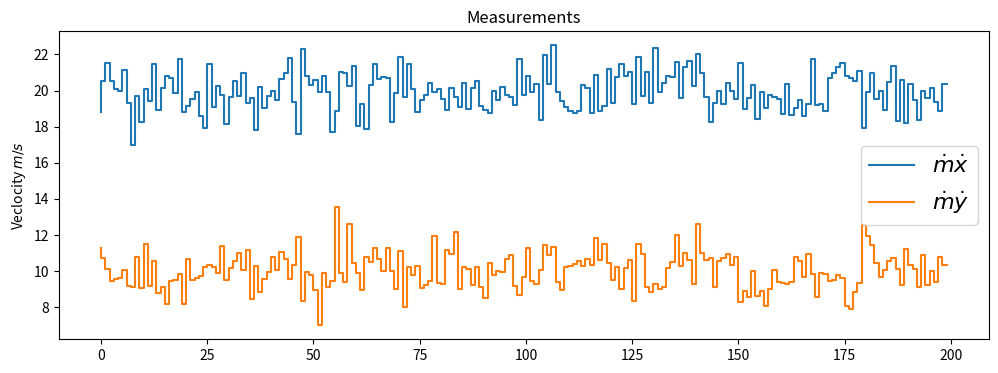
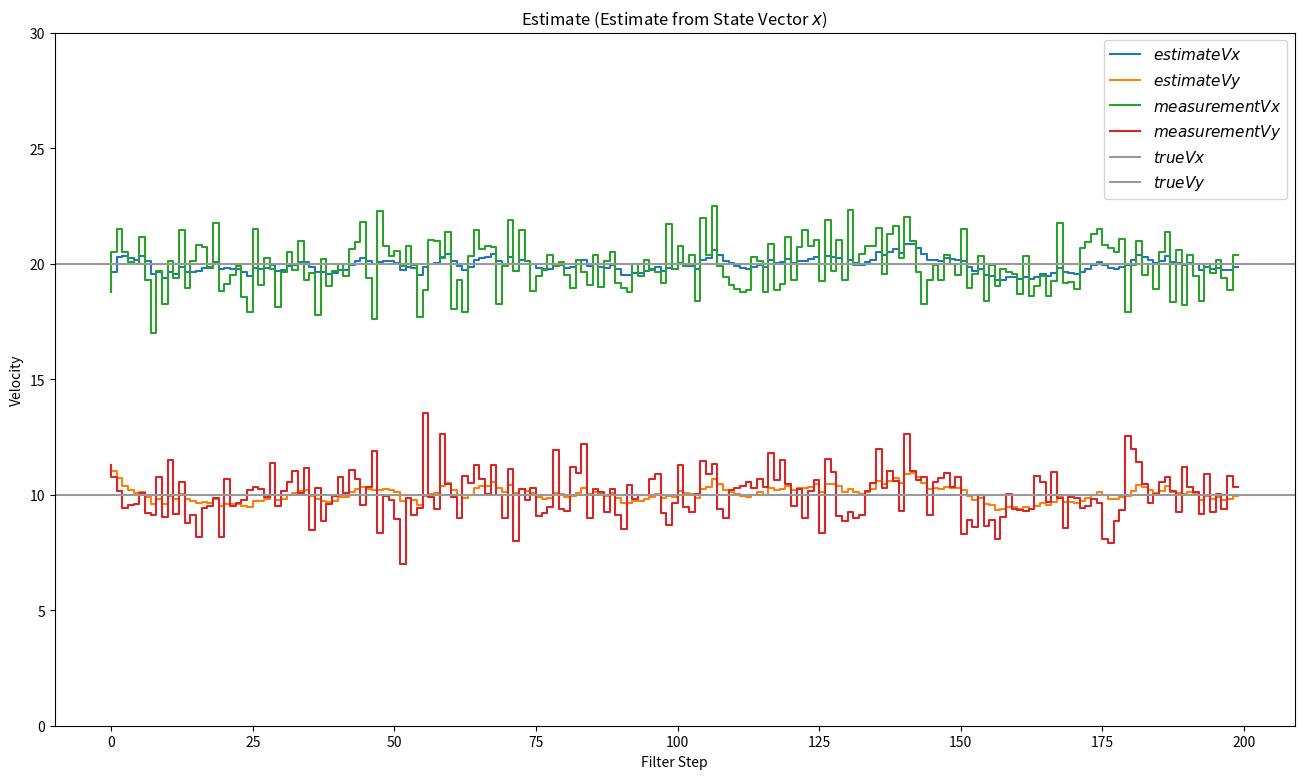
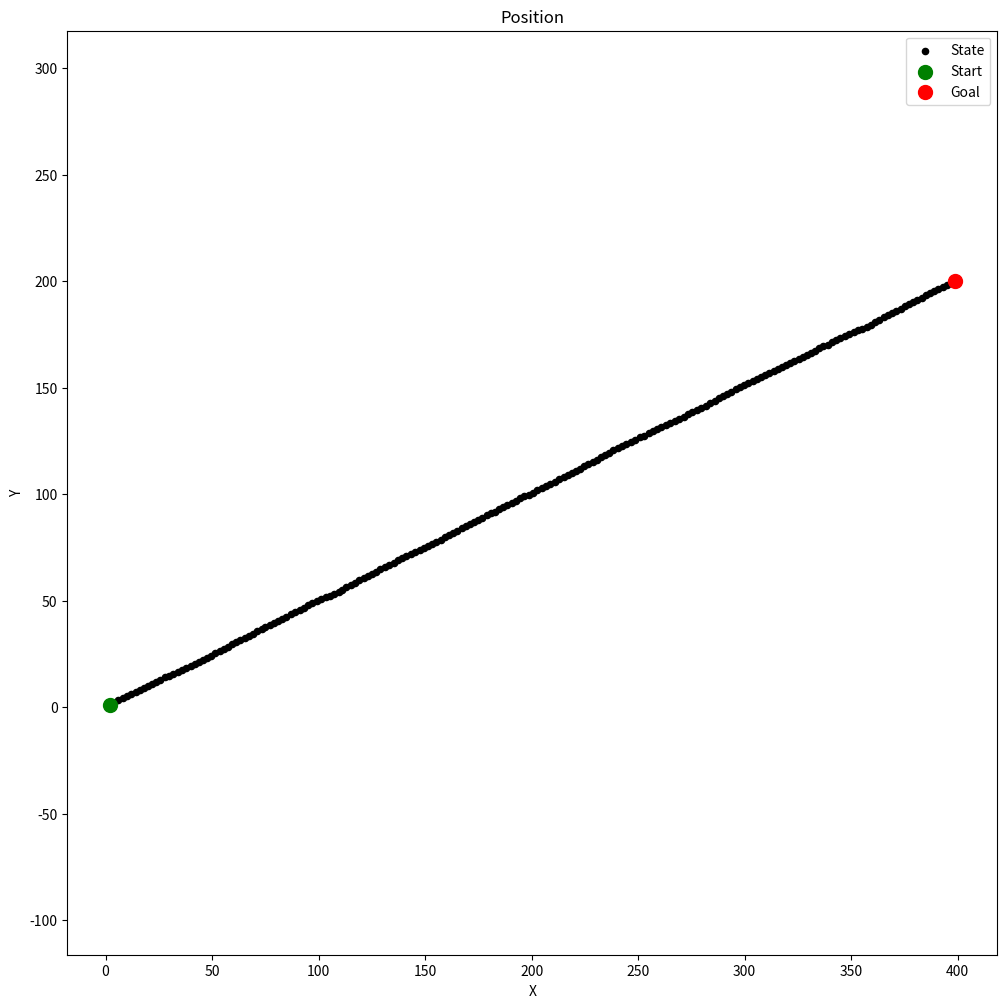

Generate these figures, in order, with matplotlib:

import numpy as np
import matplotlib.pyplot as plt
from scipy.stats import norm
from sympy import Symbol, Matrix
from sympy.interactive import printing
# sympy是一个Python的科学计算库，用一套强大的符号计算体系完成诸如多项式求值、求极限、解方程、求积分、微分方程、级数展开、矩阵运算等等计算问题。虽然Matlab的类似科学计算能力也很强大。



## 初始化行人状态 x = (p_x, p_y, v_x, v_y)^T
x = np.matrix([[0.0, 0.0, 0.0, 0.0]]).T     # slamP240页 程序运行期间需要维护这个状态量，对它不断进行更新迭代
print('x:\n', x, x.shape)
## 预测误差，先验估计协方差矩阵
P = np.diag([1000.0, 1000.0, 1000.0, 1000.0])
print('P:\n', P, P.shape)

dt = 0.1    # Time Step between Filter Steps    测量的时间间隔

## 状态转移矩阵
F = np.matrix([[1.0, 0.0, dt, 0.0],
               [0.0, 1.0, 0.0, dt],
               [0.0, 0.0, 1.0, 0.0],
               [0.0, 0.0, 0.0, 1.0]])
print('F:\n', F, F.shape)
## 观测矩阵，为了维持维度统一
H = np.matrix([[0.0, 0.0, 1.0, 0.0],
               [0.0, 0.0, 0.0, 1.0]])
print('H:\n', H, H.shape)

## 测量噪声的协方差矩阵R
ra = 10.0 ** 2
R = np.matrix([[ra, 0.0],
               [0.0, ra]])
print('R:\n', R, R.shape)
ra = 0.09
R = np.matrix([[ra, 0.0],
               [0.0, ra]])
print('R:\n', R, R.shape)


## 过程噪声的协方差矩阵Q
sv = 0.5    # 行人速度
G = np.matrix([[0.5*dt**2],
               [0.5*dt**2],
               [dt],
               [dt]])
Q = G*G.T*sv**2
print('Q1:\n', Q, Q.shape)
# 过程噪声Q的另一种表示方法
printing.init_printing()
dts = Symbol('dt')
Qs = Matrix([[0.5*dts**2], [0.5*dts**2], [dts], [dts]])
Qs = Qs*Qs.T
print('Q2:\n', Qs, Qs.shape)


## 定义1个单位矩阵
I = np.eye(4)
print('I:\n', I, I.shape)


## 随机产生一些测量数据， 产生一些随机测量数据阵
m = 200     # Measurements, 200个测量数据
vx = 20     # in X
vy = 10     # in Y

## 得到mx和my两个实际速度观测量，也就是最初定义的x=(p_x, p_y, v_x, v_y)^T中的后两维v_x,v_y的实际观测值，前两维位置p_x, p_y无法通过观测得到
mx = np.array(vx+np.random.randn(m))
my = np.array(vy+np.random.randn(m))
# print('mx.shape: ', mx.shape)             # (200,)
measurements = np.vstack( (mx, my) )        # (2, 200)   按垂直方向（行顺序）堆叠数组构成一个新的数组

print('measurements.shape: ', measurements.shape)
print('Standard Deviation of Acceleration Measurement = %.2f ' % np.std(mx))
print('You assumed %.2f in R.' % R[0, 0])


fig = plt.figure( figsize=(12, 4) )         # 图片大小,这里准备显示的是状态量x中的后两维v_x,v_y的实际测量值m_x,m_y
plt.step(range(m), mx, label='$\dot m\dot x$')    # 横坐标，纵坐标，图标
plt.step(range(m), my, label='$\dot m\dot y$')
plt.ylabel(r'Veclocity $m/s$')              # 纵坐标 标识
plt.title('Measurements')                   # 图片标题
plt.legend(loc='best', prop={'size': 16})   # 设置图例边框，就是上面的 x点 和 y点
plt.show()


## 一些过程值，用于结果的显示：
xt  = []    # 状态量x的第1维 位置p_x
yt  = []    # 位置p_y
dxt = []    # 状态量x的第3维 速度v_x
dyt = []    # 速度v_y

Zx  = []    # 实际速度观测值m_x
Zy  = []    # m_y
Px  = []    # 预测误差
Py  = []
Pdx = []
Pdy = []
Rdx = []    # 测量噪声的协方差矩阵R
Rdy = []
Kx  = []    # 卡尔曼增益 K 第一维
Ky  = []
Kdx = []
Kdy = []

def savestates(x, Z, P, R, K):
    xt.append(float(x[0]))
    yt.append(float(x[1]))
    dxt.append(float(x[2]))
    dyt.append(float(x[3]))
    Zx.append(float(Z[0]))
    Zy.append(float(Z[1]))
    Px.append(float(P[0, 0]))
    Py.append(float(P[1, 1]))
    Pdx.append(float(P[2, 2]))
    Pdy.append(float(P[3, 3]))
    Rdx.append(float(R[0, 0]))
    Rdy.append(float(R[1, 1]))
    Kx.append(float(K[0, 0]))
    Ky.append(float(K[1, 0]))
    Kdx.append(float(K[2, 0]))
    Kdy.append(float(K[3, 0]))


# print('len(measurements[0]): ', len(measurements[0]), '\n')         # 第1个 (1, 100)
# print('len(measurements[1]): ', len(measurements[1]), '\n')         # 第2个 (1, 100)
for n in range(len(measurements[0])):
    # Time Update (Prediction)
    # ========================
    # Project the state ahead               （1）状态预测，F是状态转移矩阵
    x = F*x

    # Project the error covariance ahead    （2）计算预测误差
    P = F*P*F.T + Q     # print(P.shape) 4×4


    # Measurement Update (Correction)
    # ================================
    # Compute the Kalman Gain               （3）计算卡尔曼增益K
    S = H*P*H.T + R     # 无人驾驶课本P78页，分母   H是观测矩阵，为了维持维度一致，维持运算，通过H将4×4矩阵P变为2×2，能够与测量噪声的2×2协方差矩阵R 相加
    K = (P*H.T)*np.linalg.pinv(S)       # np.linalg.pinv(S)是S^(-1)


    # Update the estimate via z             （4）更新状态量
    Z = measurements[:, n].reshape(2, 1)    # 得到观测量
    y = Z - (H*x)
    x = x + (K*y)       # 通过观测量Z 更新 始终维护的状态量x

    # Update the error covariance       更新预测误差协方差
    P = (I - (K*H)) * P

    # Save states (for Plotting)
    savestates(x, Z, P, R, K)


def plot_x():
    figure = plt.figure(figsize=(16, 9))
    plt.step(range(len(measurements[0])), dxt, label='$estimateVx$')        # 显示状态量估计值v_x, v_y
    plt.step(range(len(measurements[1])), dyt, label='$estimateVy$')

    plt.step(range(len(measurements[0])), measurements[0], label='$measurementVx$')     # 显示上文已经显示过的实际测量值m_x, m_y做对比
    plt.step(range(len(measurements[1])), measurements[1], label='$measurementVy$')

    plt.axhline(vx, color='#999999', label='$trueVx$')          # 灰色显示实际值vx, vy
    plt.axhline(vy, color='#999999', label='$trueVy$')

    plt.xlabel('Filter Step')   # 指定横纵坐标名称
    plt.ylabel('Velocity')
    plt.ylim([0, 30])           # 对y坐标值进行范围限定
    plt.title('Estimate (Estimate from State Vector $x$)')
    plt.legend(loc='best', prop={'size': 11})       # 设置图例边框属性
    plt.show()

plot_x()


def plot_xy():
    figure = plt.figure(figsize=(12, 12))
    plt.scatter(xt, yt, s=20, label='State', c='k')             # s=20, 大小；c='k' 黑色     这是数组内所有点
    plt.scatter(xt[0], yt[0], s=100, label='Start', c='g')      # c='g' 绿色      这只是一个点
    plt.scatter(xt[-1], yt[-1], s=100, label='Goal', c='r')     # c='r' 红色      这只是一个点

    plt.xlabel('X')
    plt.ylabel('Y')
    plt.title('Position')
    plt.legend(loc='best')
    plt.axis('equal')
    plt.show()

plot_xy()
